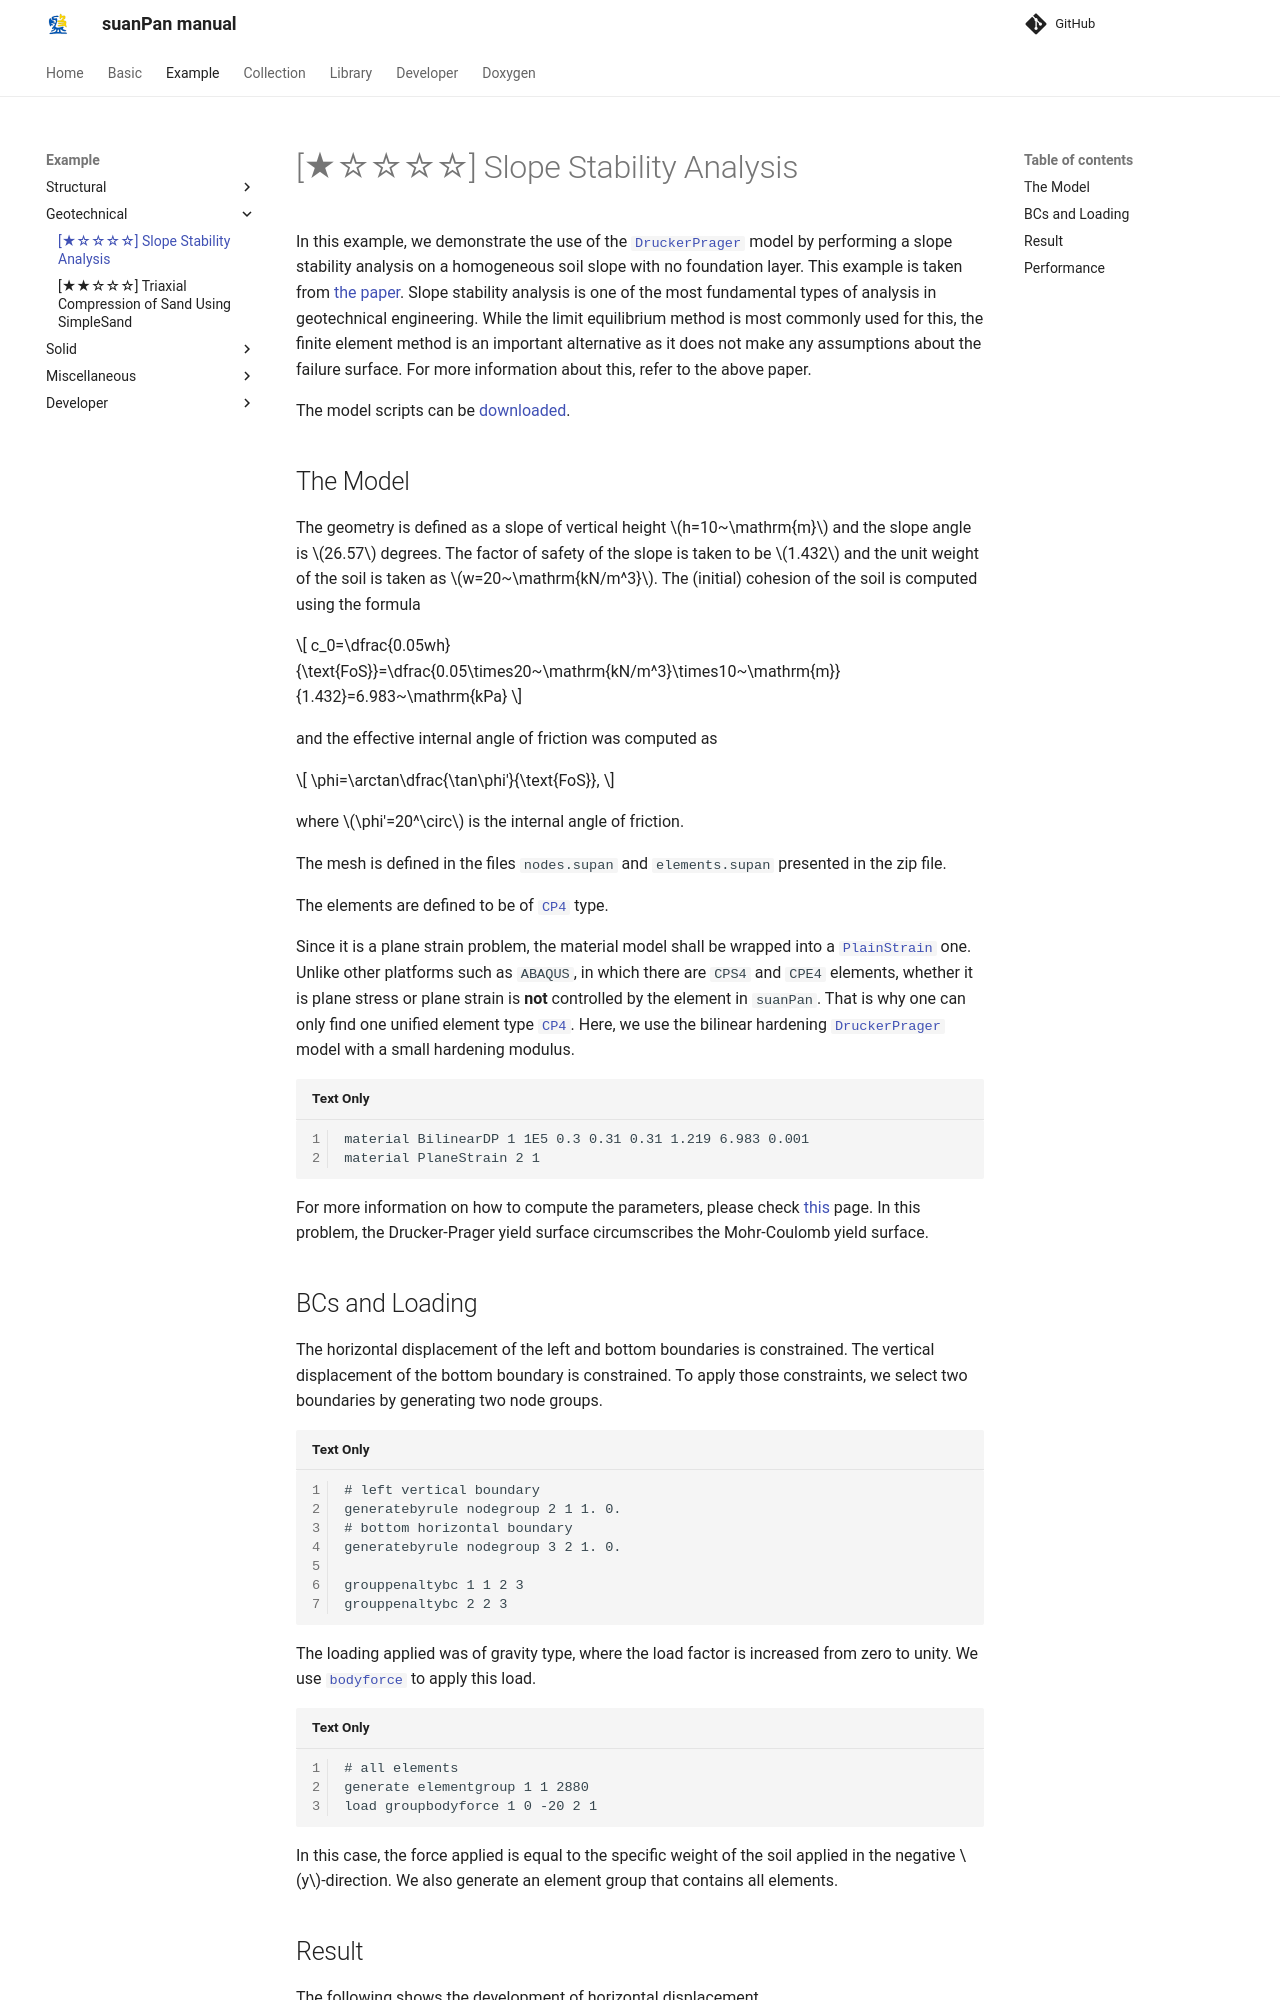

repository: TLCFEM/suanPan-manual · page: 4.4/Example/Geotechnical/slope-analysis/index.html · generator: mkdocs

# [★☆☆☆☆] Slope Stability Analysis

In this example, we demonstrate the use of the [`DruckerPrager`](../../Library/Material/Material3D/DruckerPrager/NonlinearDruckerPrager.md) model by performing a slope stability analysis on a homogeneous soil slope with no foundation layer.
This example is taken from [the paper](https://www.icevirtuallibrary.com/doi/abs/10.1680/geot.1999.49.3.387).
Slope stability analysis is one of the most fundamental types of analysis in geotechnical engineering.
While the limit equilibrium method is most commonly used for this, the finite element method is an important alternative as it does not make any assumptions about the failure surface.
For more information about this, refer to the above paper.

The model scripts can be [downloaded](slope-analysis.zip).

## The Model

The geometry is defined as a slope of vertical height $$h=10~\mathrm{m}$$ and the slope angle is $$26.57$$ degrees.
The factor of safety of the slope is taken to be $$1.432$$ and the unit weight of the soil is taken as $$w=20~\mathrm{kN/m^3}$$.
The (initial) cohesion of the soil is computed using the formula

$$
c_0=\dfrac{0.05wh}{\text{FoS}}=\dfrac{0.05\times20~\mathrm{kN/m^3}\times10~\mathrm{m}}{1.432}=6.983~\mathrm{kPa}
$$

and the effective internal angle of friction was computed as

$$
\phi=\arctan\dfrac{\tan\phi'}{\text{FoS}},
$$

where $$\phi'=20^\circ$$ is the internal angle of friction.

The mesh is defined in the files `nodes.supan` and `elements.supan` presented in the zip file.

The elements are defined to be of [`CP4`](../../Library/Element/Membrane/Plane/CP4.md) type.

Since it is a plane strain problem, the material model shall be wrapped into a [`PlainStrain`](../../Library//Material/Wrapper/PlaneStrain.md) one.
Unlike other platforms such as `ABAQUS`, in which there are `CPS4` and `CPE4` elements, whether it is plane stress or plane strain is **not** controlled by the element in `suanPan`.
That is why one can only find one unified element type [`CP4`](../../Library/Element/Membrane/Plane/CP4.md).
Here, we use the bilinear hardening [`DruckerPrager`](../../Library/Material/Material3D/DruckerPrager/BilinearDP.md) model with a small hardening modulus.

```text
material BilinearDP 1 1E5 0.3 0.31 0.31 1.219 6.983 0.001
material PlaneStrain 2 1
```

For more information on how to compute the parameters, please check [this](../../Library/Material/Material3D/DruckerPrager/NonlinearDruckerPrager.md) page.
In this problem, the Drucker-Prager yield surface circumscribes the Mohr-Coulomb yield surface.
